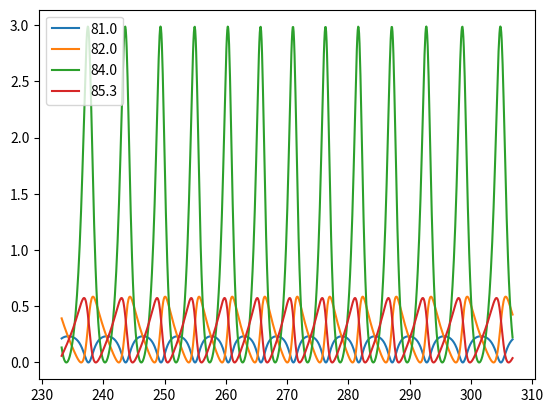

The script that saved this image:
import numpy as np
import matplotlib.pyplot as plt
#Phase parameters

#to calculate the phase factor imprinted on the ions
def delta_of_phi(phi,d_ion):
    return (2*np.pi/397e-9) * (-1*np.cos(np.pi*18/180) - np.cos(np.pi*phi/180)) * d_ion

def delta_of_phi_recoil_free(phi, d_ion):
    pass

def debye_waller_factor(n_breathing=6, n_rocking_1=10, n_rocking_2=10, q_breathing=np.pi*2*600e3, q_rocking_1=np.pi*2*300e3, q_rocking_2=np.pi*2*300e3):
    return 1.

def g_two_nominator(s_star, phi_1, phi_2, d_ion):
    phase = (delta_of_phi(phi_1, d_ion)-delta_of_phi(phi_2, d_ion))/2
    return s_star*np.cos(phase)**2*debye_waller_factor()

def g_two_denominator(s_star, phi_1, phi_2, d_ion):
    return (s_star + np.cos(delta_of_phi(phi_1, d_ion))*debye_waller_factor())*(s_star + np.cos(delta_of_phi(phi_2, d_ion))*debye_waller_factor())

def g_two(s_star, phi_1, phi_2, d_ion):
    return g_two_nominator(s_star, phi_1, phi_2, d_ion)/g_two_denominator(s_star, phi_1, phi_2, d_ion)


if __name__ == "__main__":
    pass
    #do stuff here
    #new trap works with 1- 1.5MHz trap frequency --> 4.3e-6m - 5.6e-6m
    d_ion= 4.3*10**-6
    #according to: 0pi, 0.5*pi, pi, 1.5*pi --> starting phase --> 397 single illumination
    starting_angles = [81., 82., 84., 85.3]
    range_start = 270. - 36.78
    range_stop = 270. + 36.78
    saturation = 1 + 0.7

    #select proper starting phases
    #xes = np.linspace(90.-36.78, 90.+36.78, num=1000)
    #phase is accumulated, chop it with 2pi
    #yes = delta_of_phi(xes, d_ion)%(2*np.pi)
    #plt.figure()
    #plt.plot(xes,yes)
    #plt.show()


    xes = np.linspace(range_start, range_stop, num=1000)
    yes_array = []
    #yes = np.zeros_like(xes)
    #i = 0
    #for x in xes:
    #    yes[i] = g_two(saturation, starting_angle, x, d_ion)
    #    i +=1

    for starting_angle in starting_angles:
        yes_array.append(g_two(saturation, starting_angle, xes, d_ion))

    plt.figure()
    i=0
    for yes in yes_array:
        plt.plot(xes, yes, label=str(starting_angles[i]))
        i += 1
    plt.legend(loc="best")
    plt.show()

